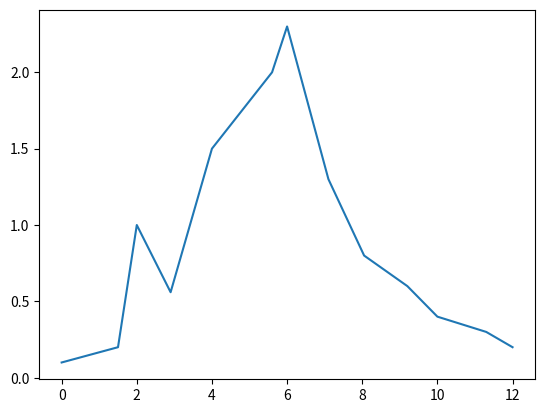

The matplotlib source for this figure:
import matplotlib.pyplot as plt

datos_x = [0,1.5,2,2.9,4,5.6,6,7.1,8.05,9.2,10,11.3,12]
datos_y = [0.1,0.2,1,0.56,1.5,2.0,2.3,1.3,0.8,0.6,0.4,0.3,0.2]

# ------ Parte a ------
plt.plot(datos_x,datos_y)
plt.show()

# ------ Parte b ------
def trapecio_simple(a,b,fa,fb):
    return ((b-a)/2)*(fa+fb)

def trapecio_adaptativo(datos_x,datos_y):
    valor_integral = 0
    for j in range(1,len(datos_x)):
        valor_integral += trapecio_simple(datos_x[j-1],datos_x[j],datos_y[j-1],datos_y[j])
    return valor_integral

# No entiendo bien que metodo deberia ser modificado , en el fondo integrar trapecio compuesto
# es hacer trapecio simple en cada particion, de la forma que lo hice me parece que queda
# claro que esta sucediendo esto, y ademas no hay ninguna problema con la equidistancia de 
# particiones


# ------ Parte c ------
print("La cantidad aproximada de tierra a ser removida es: {} m^3"
      .format(round(trapecio_adaptativo(datos_x,datos_y)*10,2)))

